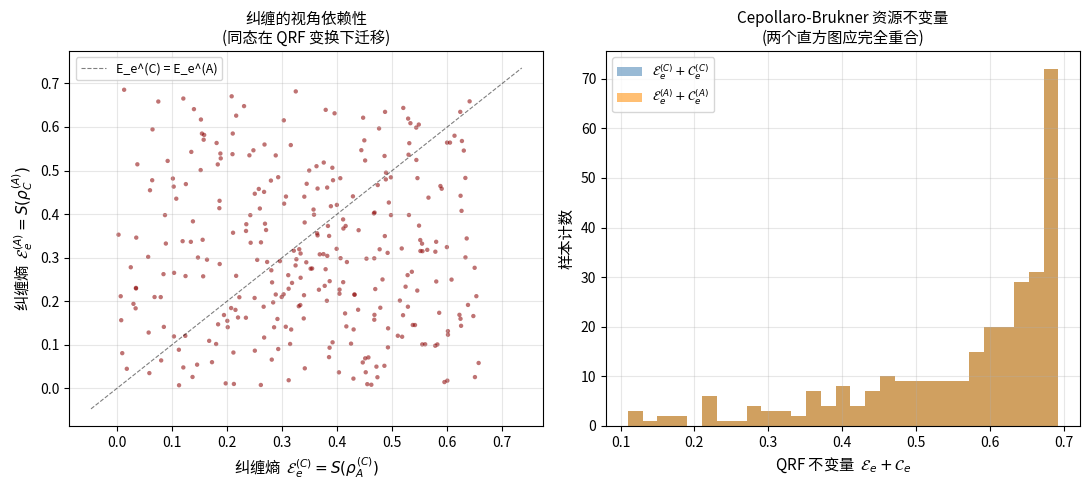
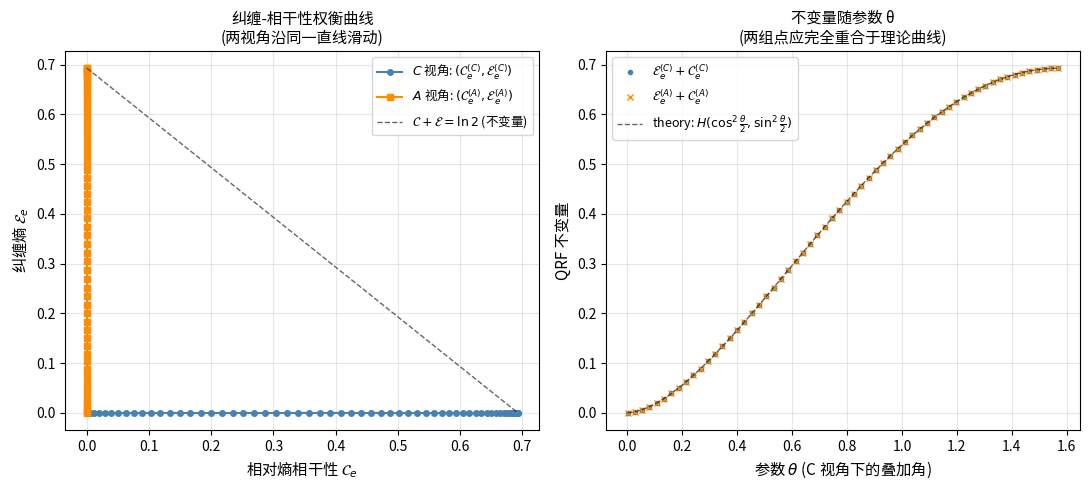

Source code (Python) for these figures, in order:
"""
量子参考系与视角量子力学 — 纯NumPy验证脚本
验证论文中核心公式与物理量的数值正确性

参考文献:
  [4] Cepollaro, Akil, Cieśliński, de la Hamette, Brukner (2024-2025)
      arXiv:2406.19448  "The sum of entanglement and subsystem coherence
      is invariant under quantum reference frame transformations"
  [7] Wani & Al-Kuwari (2025) arXiv:2512.12645  "QRF in Quantum Circuits"

模型: 三粒子 A,B,C 配备 Z_2 = {e, g} 群结构 (基矢 |0>, |1>)
      全局 Z_2 对称性 G = X_A X_B X_C, 物理态满足 G|psi> = |psi>
      QRF 变换: 在物理希尔伯特空间 H_phys (4维) 上的酉对称变换
"""

import numpy as np
import matplotlib
matplotlib.use("Agg")
import matplotlib.pyplot as plt

# 设置 CJK 字体以正确渲染中文标题
for _fnt in ["Noto Serif SC", "WenQuanYi Zen Hei", "LXGW WenKai", "DejaVu Sans"]:
    try:
        matplotlib.rcParams["font.sans-serif"] = [_fnt] + matplotlib.rcParams.get("font.sans-serif", [])
        # 测试该字体是否可用
        fig_test = plt.figure()
        fig_test.canvas.draw()
        plt.close(fig_test)
        break
    except Exception:
        continue
matplotlib.rcParams["axes.unicode_minus"] = False

# ============================================================
# 全局工具
# ============================================================
LOG2 = np.log(2.0)

def vn_entropy(rho, tol=1e-12):
    """von Neumann 熵 S(ρ) = -Tr[ρ log ρ]  (单位: nats)"""
    # 强制厄米化以避免数值漂移
    rho = (rho + rho.conj().T) / 2.0
    ev = np.linalg.eigvalsh(rho)
    ev = ev[ev > tol]
    return float(-np.sum(ev * np.log(ev)))

def rel_entropy_coherence(rho):
    """相对熵相干性 C_e[ρ] = S(ρ_d) - S(ρ),  ρ_d 为去相位态 (Z2 基下)"""
    rho_d = np.diag(np.diag(np.real(rho)))
    return vn_entropy(rho_d) - vn_entropy(rho)

def l2_coherence(rho):
    """l²-范数相干性 C_{l²}[ρ] = Σ_{g≠h} |ρ_{g,h}|²"""
    rho_d = np.diag(np.diag(np.real(rho)))
    return float(np.sum(np.abs(rho - rho_d) ** 2))

def linear_entropy(rho_subsystem_of_pure_state):
    """线性熵 E_l[|ψ>_AB] = 1 - Tr[ρ_A²]  (二分纯态下的纠缠度量)"""
    return float(1.0 - np.real(np.trace(rho_subsystem_of_pure_state @ rho_subsystem_of_pure_state)))

# ============================================================
# Z_2 三比特 QRF 模型 (Castro-Ruiz, Galley, Loveridge [5];
#                      Cepollaro et al. [4]; Wani & Al-Kuwari [7])
# ============================================================
#
# 物理希尔伯特空间 H_phys = { |ψ>: G|ψ> = |ψ>, G = X⊗X⊗X }
# 维度: 4 (= 8/2)
# 基底: 用 c_ab 系数矩阵 (2×2) 标记:
#   |ψ>_phys = (1/√2) Σ_{a,b∈{0,1}} c_ab ( |ab0> + |ā b̄ 1> )
#
# C 视角 (固定 C=0): R_C|ψ>_phys = Σ_ab c_ab |ab>  (即系数矩阵 c_ab = C^(C))
# A 视角 (固定 A=0): R_A|ψ>_phys = (1/√2) Σ_b c_0b |b,0> + Σ_b c_1b |b̄,1>
#   重新排列成 BC 子系统, 系数矩阵 C^(A) = [[c_00, c_11], [c_01, c_10]]
#
# QRF 变换 (C 视角 ↔ A 视角) 在系数矩阵层面是一个置换:
#   C^(C) = [[c00, c01], [c10, c11]]   →
#   C^(A) = [[c00, c11], [c01, c10]]
# 这是 H_phys 上一个合法的酉变换 (置换矩阵作用于向量化系数).
# 见 [4] 附录 A; [5] §III; [7] 电路编译.

def qrf_C_to_A_coeffs(cC):
    """QRF 变换: 给定 C 视角下的 2×2 系数矩阵 cC, 返回 A 视角下的系数矩阵 cA"""
    c00, c01 = cC[0, 0], cC[0, 1]
    c10, c11 = cC[1, 0], cC[1, 1]
    return np.array([[c00, c11], [c01, c10]], dtype=complex)

def qrf_A_to_C_coeffs(cA):
    """QRF 逆变换 (A 视角 -> C 视角): T_{A->C} = T_{C->A}^{-1}"""
    c00, c11 = cA[0, 0], cA[0, 1]
    c01, c10 = cA[1, 0], cA[1, 1]
    return np.array([[c00, c01], [c10, c11]], dtype=complex)

def qrf_unitary_4d():
    """Z_2 QRF 变换 (C->A) 对应的 4x4 酉矩阵 (作用于向量化系数 vec(cC))"""
    U = np.zeros((4, 4), dtype=complex)
    U[0, 0] = 1.0  # cA[0,0] = cC[0,0]
    U[1, 3] = 1.0  # cA[0,1] = cC[1,1]
    U[2, 1] = 1.0  # cA[1,0] = cC[0,1]
    U[3, 2] = 1.0  # cA[1,1] = cC[1,0]
    return U

# ============================================================
# 模块1: Cepollaro–Brukner 资源不变量验证 (纠缠熵 + 相对熵相干性)
# 定理1 [4]: E_e^(C) + C_e^(C) = E_e^(A) + C_e^(A)
# 定理2 [4]: E_l^(C) + C_{l²}^(C) = E_l^(A) + C_{l²}^(A)
# ============================================================
def verify_qrf_invariant():
    print("[模块1] Cepollaro-Brukner 资源不变量 (Z2 QRF)")
    print("        纠缠熵 + 相对熵相干性 = 常量;  线性熵 + l² 相干性 = 常量")
    rng = np.random.default_rng(2024)
    n_trials = 300
    U_qrf = qrf_unitary_4d()

    # 验证 QRF 变换的酉性
    U_dag_U = U_qrf.conj().T @ U_qrf
    unitarity_err = float(np.max(np.abs(U_dag_U - np.eye(4))))
    print(f"  QRF 酉性误差 ||U†U - I||_max = {unitarity_err:.2e}")
    assert unitarity_err < 1e-12, "QRF 变换非酉"
    print("  ✓ QRF 变换酉性验证通过\n")

    # 不变量检验
    max_e_err = 0.0   # 熵型不变量误差
    max_l_err = 0.0   # l² 型不变量误差
    Es_C_list, Es_A_list = [], []
    Cs_C_list, Cs_A_list = [], []
    invariants_C, invariants_A = [], []

    for _ in range(n_trials):
        # 随机归一化 2×2 复系数 (C 视角)
        cC = rng.standard_normal((2, 2)) + 1j * rng.standard_normal((2, 2))
        cC /= np.linalg.norm(cC)

        # 计算 ρ_A^(C) (C 视角下 A|B 二分中 A 的约化密度矩阵)
        # ρ_A^(C)[a, a'] = Σ_b cC[a,b] cC*[a', b]   (迹 B)
        rhoA_C = np.einsum('ab,cb->ac', cC, cC.conj())

        # 应用 QRF 变换, 得到 A 视角下 BC 系统的系数矩阵 cA
        cA = qrf_C_to_A_coeffs(cC)
        # 计算 ρ_C^(A) (A 视角下 B|C 二分中 C 的约化密度矩阵)
        # ρ_C^(A)[c, c'] = Σ_b cA[b, c] cA*[b, c']   (迹 B)
        rhoC_A = np.einsum('bc,bd->cd', cA, cA.conj())

        # --- 熵型不变量: E_e + C_e ---
        E_C = vn_entropy(rhoA_C)
        C_C = rel_entropy_coherence(rhoA_C)
        E_A = vn_entropy(rhoC_A)
        C_A = rel_entropy_coherence(rhoC_A)
        diff_e = abs((E_C + C_C) - (E_A + C_A))
        max_e_err = max(max_e_err, diff_e)

        # --- l² 型不变量: E_l + C_{l²} ---
        El_C = linear_entropy(rhoA_C)
        Cl2_C = l2_coherence(rhoA_C)
        El_A = linear_entropy(rhoC_A)
        Cl2_A = l2_coherence(rhoC_A)
        diff_l = abs((El_C + Cl2_C) - (El_A + Cl2_A))
        max_l_err = max(max_l_err, diff_l)

        Es_C_list.append(E_C); Es_A_list.append(E_A)
        Cs_C_list.append(C_C); Cs_A_list.append(C_A)
        invariants_C.append(E_C + C_C)
        invariants_A.append(E_A + C_A)

    Es_C = np.array(Es_C_list); Es_A = np.array(Es_A_list)
    Cs_C = np.array(Cs_C_list); Cs_A = np.array(Cs_A_list)
    invC = np.array(invariants_C); invA = np.array(invariants_A)

    # 验证 E_e 在视角间变化 (非平凡性检验)
    n_changed_E = int(np.sum(np.abs(Es_C - Es_A) > 1e-6))
    n_changed_C = int(np.sum(np.abs(Cs_C - Cs_A) > 1e-6))

    print(f"  随机试验次数 N = {n_trials}")
    print(f"  E_e 在视角间改变的次数: {n_changed_E}/{n_trials}")
    print(f"  C_e 在视角间改变的次数: {n_changed_C}/{n_trials}")
    print(f"  → 纠缠与相干性在 QRF 变换下均发生变化 (非平凡)\n")

    print(f"  熵型不变量 E_e + C_e 误差: max |Δ| = {max_e_err:.3e}")
    print(f"  l² 型不变量 E_l + C_l² 误差: max |Δ| = {max_l_err:.3e}")

    # 严格阈值: 不超过 1e-10 (双精度浮点噪声水平)
    tol = 1e-10
    pass_e = max_e_err < tol
    pass_l = max_l_err < tol
    print(f"  阈值 {tol:.0e}:  熵型 {'PASS' if pass_e else 'FAIL'}   l²型 {'PASS' if pass_l else 'FAIL'}\n")

    # === 图像: 散点图展示权衡 + 不变量 ===
    fig, axes = plt.subplots(1, 2, figsize=(11, 5))

    # 左图: 散点 E_e (C视角 vs A视角) + 等权线
    ax = axes[0]
    lo, hi = min(Es_C.min(), Es_A.min()) - 0.05, max(Es_C.max(), Es_A.max()) + 0.05
    ax.plot([lo, hi], [lo, hi], 'k--', lw=0.8, alpha=0.5, label='E_e^(C) = E_e^(A)')
    ax.scatter(Es_C, Es_A, s=10, c='darkred', alpha=0.55, edgecolor='none')
    ax.set_xlabel(r'纠缠熵  $\mathcal{E}_e^{(C)} = S(\rho_A^{(C)})$', fontsize=11)
    ax.set_ylabel(r'纠缠熵  $\mathcal{E}_e^{(A)} = S(\rho_C^{(A)})$', fontsize=11)
    ax.set_title('纠缠的视角依赖性\n(同态在 QRF 变换下迁移)', fontsize=11)
    ax.legend(fontsize=9, loc='upper left'); ax.grid(alpha=0.3)

    # 右图: 不变量直方图 (C 视角值 vs A 视角值 重合)
    ax = axes[1]
    bins = np.linspace(min(invC.min(), invA.min()),
                       max(invC.max(), invA.max()) + 1e-6, 30)
    ax.hist(invC, bins=bins, color='steelblue', alpha=0.55, label=r'$\mathcal{E}_e^{(C)}+\mathcal{C}_e^{(C)}$')
    ax.hist(invA, bins=bins, color='darkorange', alpha=0.55, label=r'$\mathcal{E}_e^{(A)}+\mathcal{C}_e^{(A)}$')
    ax.set_xlabel(r'QRF 不变量  $\mathcal{E}_e + \mathcal{C}_e$', fontsize=11)
    ax.set_ylabel('样本计数', fontsize=11)
    ax.set_title('Cepollaro-Brukner 资源不变量\n(两个直方图应完全重合)', fontsize=11)
    ax.legend(fontsize=9); ax.grid(alpha=0.3)

    plt.tight_layout()
    plt.savefig("fig_qrf_invariant.png", dpi=130)
    print("  → 已生成 fig_qrf_invariant.png\n")

    assert pass_e and pass_l, "不变量验证失败!"
    return pass_e and pass_l


# ============================================================
# 模块2: QRF 酉变换 + 纠缠-相干性权衡曲线 (Wani-Al-Kuwari [7])
# 验证 QRF 变换的群性质 (对合), 及权衡曲线 E vs C
# ============================================================
def verify_qrf_tradeoff():
    print("[模块2] Z2 QRF 酉变换的群性质 + 纠缠-相干性权衡")
    U = qrf_unitary_4d()
    U_inv = U.conj().T

    # QRF 变换的群性质: C->A 与 A->C 互为逆变换 (round-trip 恒等)
    # 注意: QRF 变换一般不是对合 (U^2 != I);  C->A->C 才回到原态
    U_round = U_inv @ U
    round_err = float(np.max(np.abs(U_round - np.eye(4))))
    print(f"  往返误差 ||U†·U - I||_max = {round_err:.2e}  (C->A->C 回到原视角)")
    assert round_err < 1e-12, "QRF 往返变换非恒等"
    # 同时验证 C->A->A->C 的两个视角转换的合成也是恒等
    U_double = U_inv @ U_inv @ U @ U  # A->C · A->C · C->A · C->A = identity
    double_err = float(np.max(np.abs(U_double - np.eye(4))))
    print(f"  四元往返误差 ||U†²·U² - I||_max = {double_err:.2e}")
    assert double_err < 1e-12, "QRF 四元往返非恒等"
    print("  ✓ 往返恒等性验证通过 (C↔A 视角互逆, 但 C->A 自身不对合)\n")

    # 沿一族参数化态绘制权衡曲线 E_e ↔ C_e
    # 选取参数化族: |ψ>(θ) = cos(θ/2)|00> + sin(θ/2)|10>   (在 C 视角下)
    #   这是一个极限的 "branch 类" 态: A 处于叠加, B 与 C 都确定
    n_pts = 60
    thetas = np.linspace(1e-3, np.pi/2 - 1e-3, n_pts)
    Es_C, Cs_C, Es_A, Cs_A = [], [], [], []
    sums = []
    for th in thetas:
        cC = np.array([[np.cos(th/2), 0.0],
                       [np.sin(th/2), 0.0]], dtype=complex)
        rhoA_C = np.einsum('ab,cb->ac', cC, cC.conj())
        E_C = vn_entropy(rhoA_C)
        C_C = rel_entropy_coherence(rhoA_C)
        cA = qrf_C_to_A_coeffs(cC)
        rhoC_A = np.einsum('bc,bd->cd', cA, cA.conj())
        E_A = vn_entropy(rhoC_A)
        C_A = rel_entropy_coherence(rhoC_A)
        Es_C.append(E_C); Cs_C.append(C_C)
        Es_A.append(E_A); Cs_A.append(C_A)
        sums.append((E_C + C_C, E_A + C_A))

    Es_C = np.array(Es_C); Cs_C = np.array(Cs_C)
    Es_A = np.array(Es_A); Cs_A = np.array(Cs_A)
    sums = np.array(sums)

    # 验证: C 视角下 纠缠=0 (因为 cC 是直积态 cos|0>+sin|1>) ⊗ |0>_B
    #       A 视角下纠缠 != 0; 两者之和恒定
    max_sum_diff = float(np.max(np.abs(sums[:, 0] - sums[:, 1])))
    print(f"  参数化族 {n_pts} 个态, 不变量 |Δ|_max = {max_sum_diff:.3e}")
    # 同时验证 C 视角下纠缠为 0 (直积态)
    max_E_C = float(np.max(Es_C))
    print(f"  C 视角下最大纠缠熵 (期望 ≈ 0, 因 C 视角下 A|B 直积): {max_E_C:.3e}")

    tol = 1e-10
    pass_inv = max_sum_diff < tol
    pass_prod = max_E_C < 1e-9
    print(f"  阈值 {tol:.0e}:  不变量 {'PASS' if pass_inv else 'FAIL'};  "
          f"C视角直积性 {'PASS' if pass_prod else 'FAIL'}\n")

    fig, axes = plt.subplots(1, 2, figsize=(11, 5))

    # 左图: 权衡曲线 E vs C (两个视角)
    ax = axes[0]
    ax.plot(Cs_C, Es_C, 'o-', ms=4, color='steelblue', label=r'$C$ 视角: $(\mathcal{C}_e^{(C)}, \mathcal{E}_e^{(C)})$')
    ax.plot(Cs_A, Es_A, 's-', ms=4, color='darkorange', label=r'$A$ 视角: $(\mathcal{C}_e^{(A)}, \mathcal{E}_e^{(A)})$')
    # 标注恒定线 C + E = const (理论值 = log 2, 因为 rho_d 对角为 (cos², sin²) 的熵)
    const = np.log(2)  # at θ=π/2 the diagonal entropy is H(1/2,1/2) = log2
    xx = np.linspace(0, np.log(2), 50)
    ax.plot(xx, const - xx, 'k--', lw=1.0, alpha=0.6, label=r'$\mathcal{C}+\mathcal{E}=\ln 2$ (不变量)')
    ax.set_xlabel(r'相对熵相干性 $\mathcal{C}_e$', fontsize=11)
    ax.set_ylabel(r'纠缠熵 $\mathcal{E}_e$', fontsize=11)
    ax.set_title('纠缠-相干性权衡曲线\n(两视角沿同一直线滑动)', fontsize=11)
    ax.legend(fontsize=9, loc='upper right'); ax.grid(alpha=0.3)

    # 右图: 不变量随 θ 的变化 (应完全平直)
    ax = axes[1]
    ax.plot(thetas, sums[:, 0], 'o', ms=3, color='steelblue', label=r'$\mathcal{E}_e^{(C)}+\mathcal{C}_e^{(C)}$')
    ax.plot(thetas, sums[:, 1], 'x', ms=4, color='darkorange', label=r'$\mathcal{E}_e^{(A)}+\mathcal{C}_e^{(A)}$')
    # 理论值 H(cos²(θ/2), sin²(θ/2))
    H_diag = -(np.cos(thetas/2)**2 * np.log(np.cos(thetas/2)**2 + 1e-30) +
               np.sin(thetas/2)**2 * np.log(np.sin(thetas/2)**2 + 1e-30))
    ax.plot(thetas, H_diag, 'k--', lw=1.0, alpha=0.6, label=r'theory: $H(\cos^{2}\frac{\theta}{2}, \sin^{2}\frac{\theta}{2})$')
    ax.set_xlabel(r'参数 $\theta$ (C 视角下的叠加角)', fontsize=11)
    ax.set_ylabel(r'QRF 不变量', fontsize=11)
    ax.set_title('不变量随参数 θ\n(两组点应完全重合于理论曲线)', fontsize=11)
    ax.legend(fontsize=9); ax.grid(alpha=0.3)

    plt.tight_layout()
    plt.savefig("fig_qrf_tradeoff.png", dpi=130)
    print("  → 已生成 fig_qrf_tradeoff.png\n")

    assert pass_inv and pass_prod, "权衡/不变量验证失败!"
    return pass_inv and pass_prod


# ============================================================
# 主程序
# ============================================================
if __name__ == "__main__":
    print("=" * 60)
    print("量子参考系与视角量子力学 — NumPy 数值验证")
    print("  模型: Z_2 三比特 QRF (Castro-Ruiz-Galley-Loveridge)")
    print("  参考: arXiv:2406.19448 (Cepollaro-Brukner)")
    print("         arXiv:2512.12645 (Wani-Al-Kuwari)")
    print("=" * 60 + "\n")
    r1 = verify_qrf_invariant()
    r2 = verify_qrf_tradeoff()
    print("=" * 60)
    if r1 and r2:
        print("全部 2 个验证模块通过 ✓")
    else:
        print("存在失败模块 — 请检查")
    print("=" * 60)
